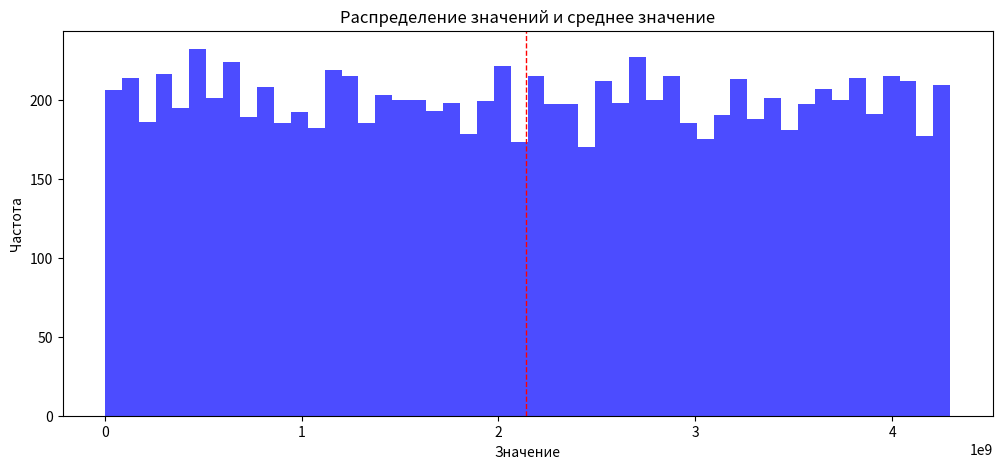
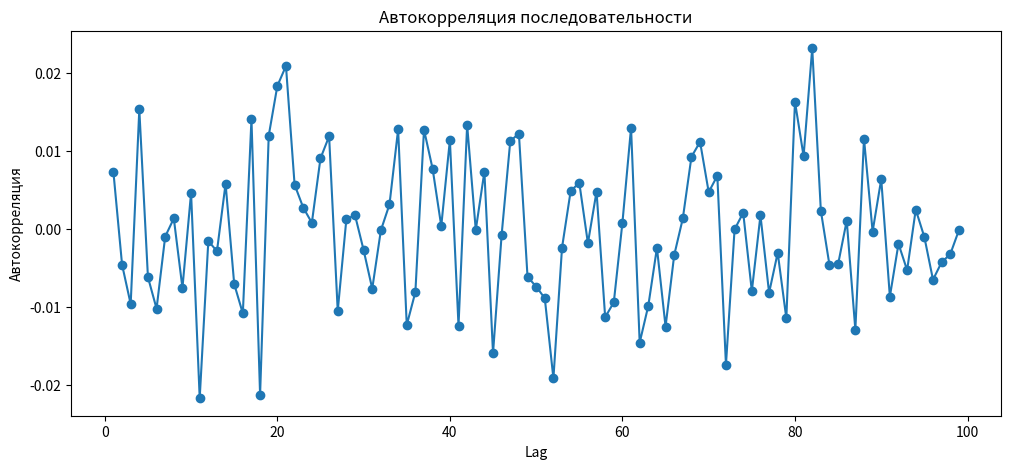
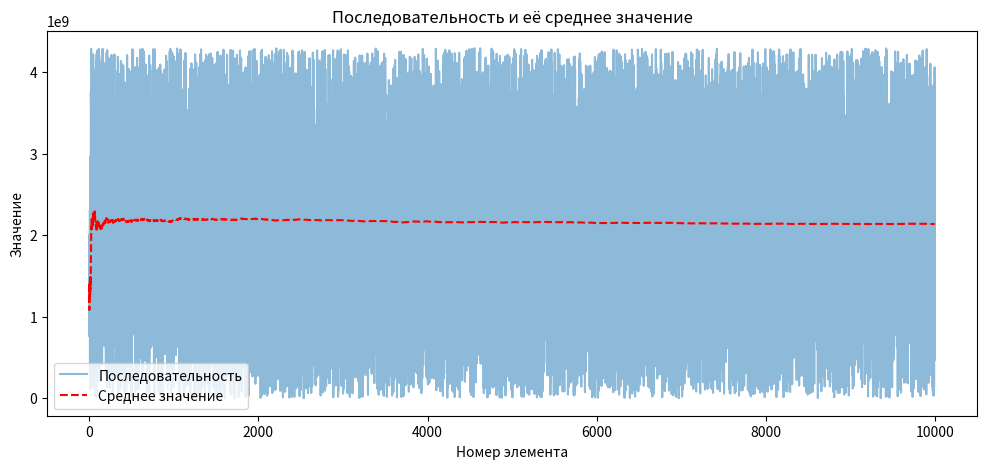

Write Python code to recreate these figures, in order.
#6
import numpy as np
import matplotlib.pyplot as plt

initial_values = np.random.randint(0, 2**32, size=89)
x = list(initial_values)

m = 2**32

def additive_generator(length):
    results = []
    for i in range(length):
        x_next = (x[-38] + x[-89]) % m
        x.append(x_next)
        results.append(x_next)
        x.pop(0)
    return results

sequence_length = 10000
sequence = additive_generator(sequence_length)

mean_value = np.mean(sequence)
plt.figure(figsize=(12, 5))
plt.hist(sequence, bins=50, color='blue', alpha=0.7)
plt.axvline(mean_value, color='red', linestyle='dashed', linewidth=1)
plt.title('Распределение значений и среднее значение')
plt.xlabel('Значение')
plt.ylabel('Частота')
plt.show()

def autocorrelation(seq, lag):
    return np.corrcoef(seq[:-lag], seq[lag:])[0, 1]

lags = range(1, 100)
autocorrelations = [autocorrelation(sequence, lag) for lag in lags]

plt.figure(figsize=(12, 5))
plt.plot(lags, autocorrelations, marker='o')
plt.title('Автокорреляция последовательности')
plt.xlabel('Lag')
plt.ylabel('Автокорреляция')
plt.show()

def find_period(seq):
    for p in range(1, len(seq)//2):
        if seq[:p] == seq[p:2*p]:
            return p
    return None

period = find_period(sequence)
if period:
    print(f"Период последовательности: {period}")
else:
    print("Период не найден в пределах длины последовательности")

cumulative_mean = np.cumsum(sequence) / np.arange(1, len(sequence) + 1)
plt.figure(figsize=(12, 5))
plt.plot(sequence, label='Последовательность', alpha=0.5)
plt.plot(cumulative_mean, label='Среднее значение', color='red', linestyle='dashed')
plt.title('Последовательность и её среднее значение')
plt.xlabel('Номер элемента')
plt.ylabel('Значение')
plt.legend()
plt.show()
